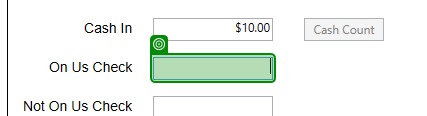
Workflow: on us check changed

Step 1: Application Event Trigger 'editable text onustb' on 'onustb' in window 'DoubleUI' (uidouble.exe)
